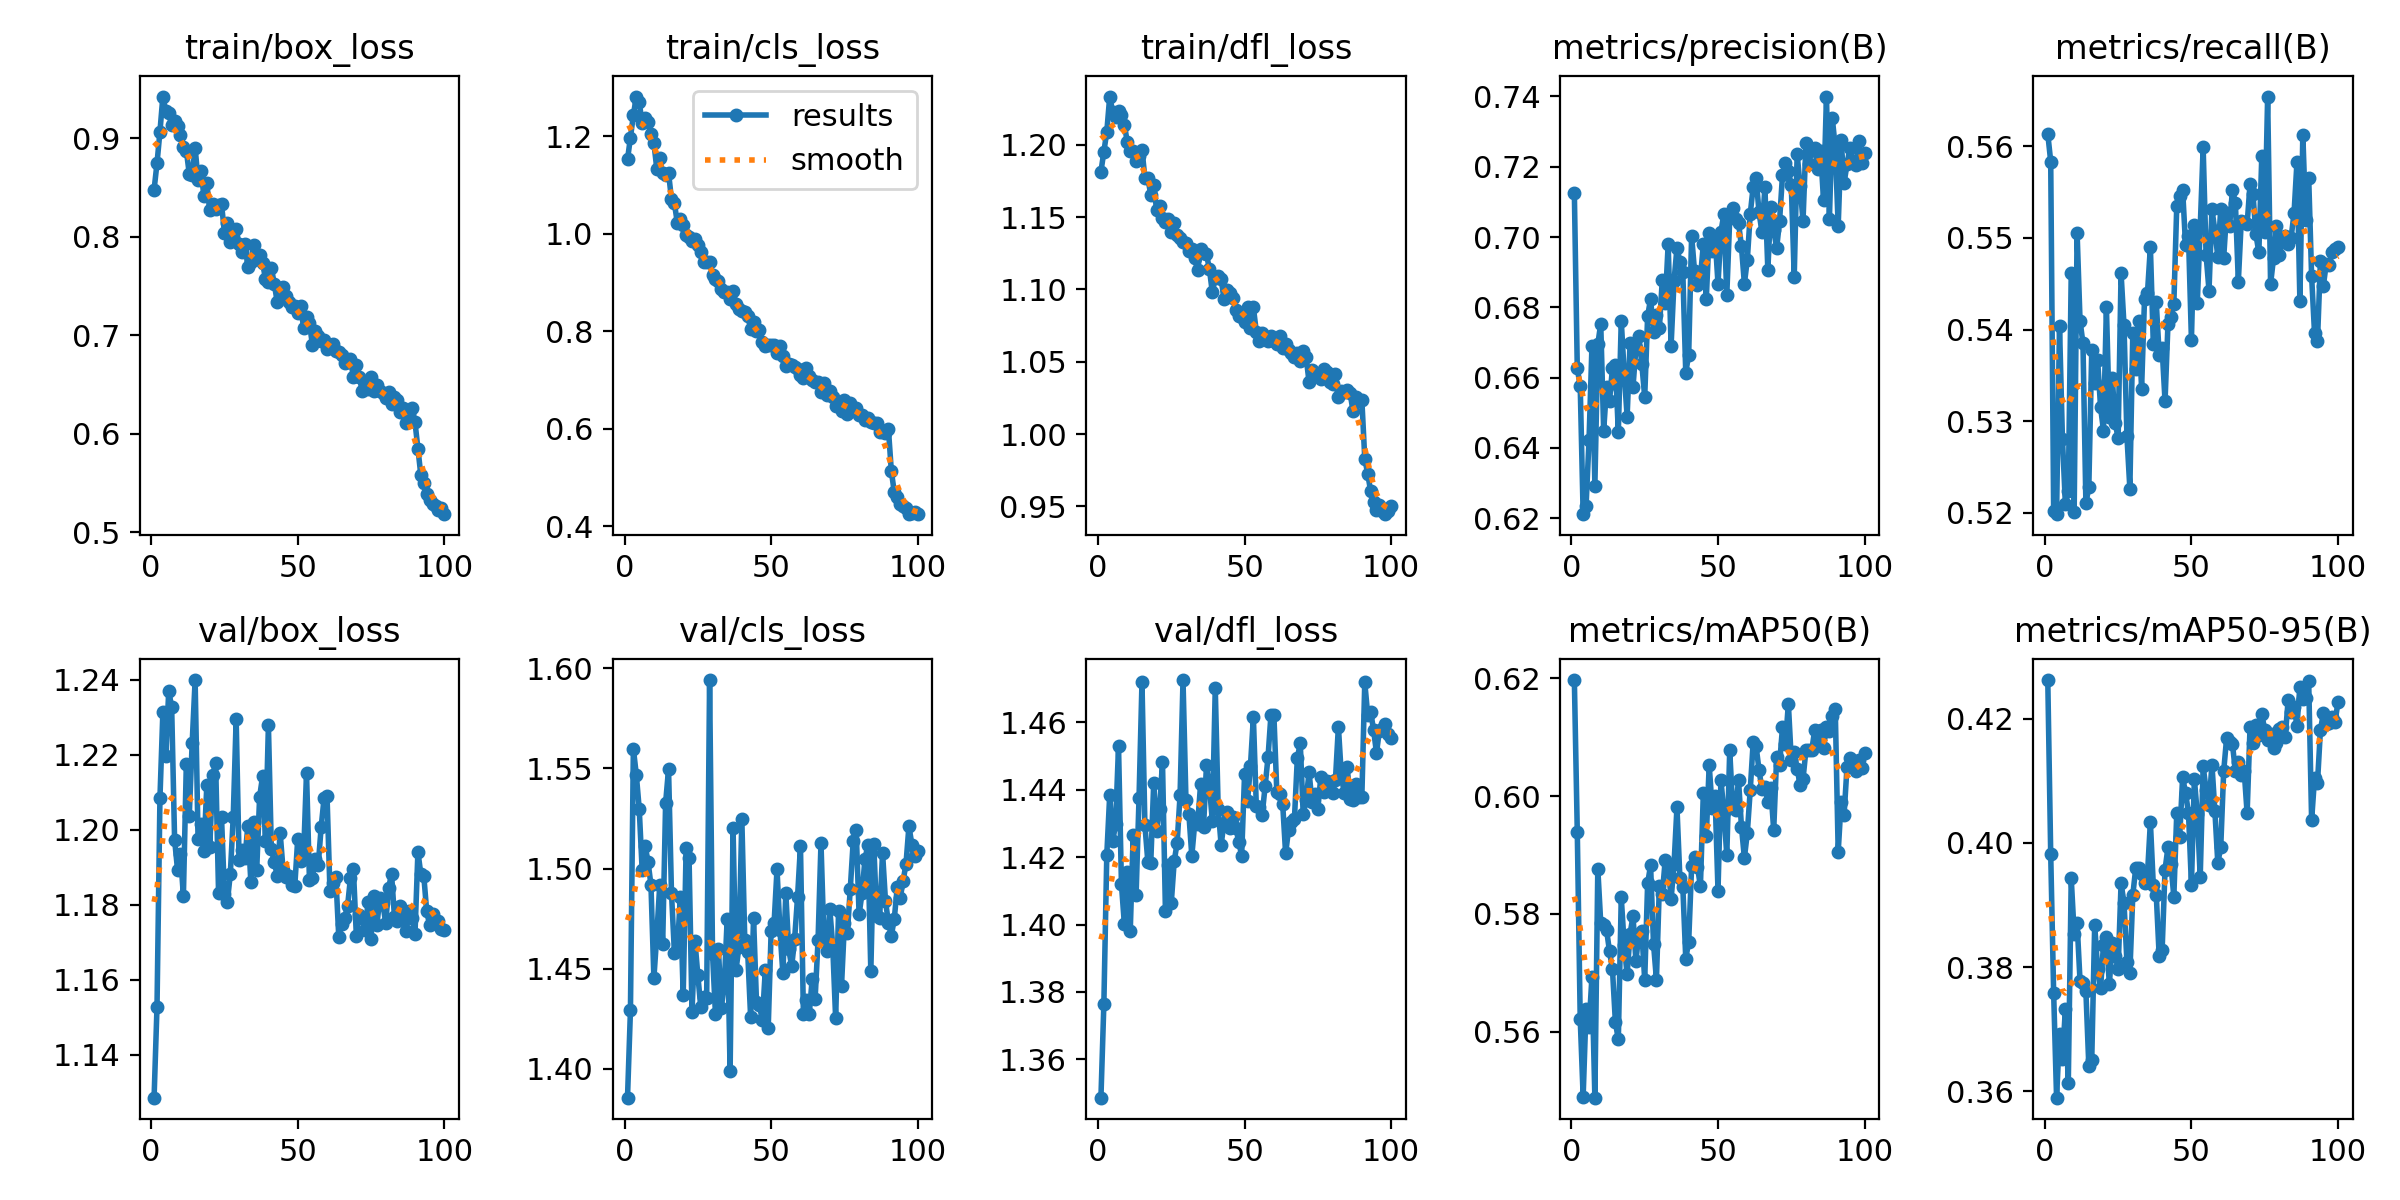

Source data for this figure (header and first rows):
epoch, train/box_loss, train/cls_loss, train/dfl_loss, metrics/precision(B), metrics/recall(B), metrics/mAP50(B), metrics/mAP50-95(B), val/box_loss, val/cls_loss, val/dfl_loss, lr/pg0, lr/pg1, lr/pg2
1, 0.8479, 1.153, 1.181, 0.7125, 0.5614, 0.6197, 0.4262, 1.129, 1.385, 1.349, 0.0001379, 0.0001379, 0.0001379
2, 0.8749, 1.198, 1.195, 0.6626, 0.5583, 0.5939, 0.3982, 1.153, 1.429, 1.376, 0.0002742, 0.0002742, 0.0002742
3, 0.9068, 1.244, 1.209, 0.6576, 0.5202, 0.5622, 0.3759, 1.208, 1.56, 1.421, 0.0004077, 0.0004077, 0.0004077
4, 0.9425, 1.282, 1.233, 0.6211, 0.5199, 0.549, 0.359, 1.231, 1.547, 1.438, 0.0004046, 0.0004046, 0.0004046
5, 0.9276, 1.27, 1.223, 0.6236, 0.5404, 0.5639, 0.3692, 1.22, 1.53, 1.425, 0.0004005, 0.0004005, 0.0004005
6, 0.9255, 1.227, 1.219, 0.6421, 0.5281, 0.5608, 0.3652, 1.237, 1.499, 1.43, 0.0003964, 0.0003964, 0.0003964
7, 0.9137, 1.237, 1.223, 0.6689, 0.521, 0.5693, 0.3733, 1.233, 1.512, 1.453, 0.0003922, 0.0003922, 0.0003922
8, 0.918, 1.229, 1.22, 0.6293, 0.5224, 0.5488, 0.3614, 1.197, 1.503, 1.412, 0.0003881, 0.0003881, 0.0003881
9, 0.9122, 1.204, 1.214, 0.6695, 0.5461, 0.5877, 0.3943, 1.189, 1.492, 1.4, 0.000384, 0.000384, 0.000384
10, 0.9034, 1.186, 1.202, 0.6753, 0.5201, 0.5784, 0.3854, 1.194, 1.445, 1.416, 0.0003798, 0.0003798, 0.0003798
11, 0.8909, 1.133, 1.196, 0.6449, 0.5506, 0.5781, 0.3871, 1.182, 1.467, 1.398, 0.0003757, 0.0003757, 0.0003757
12, 0.8877, 1.155, 1.196, 0.6574, 0.541, 0.5772, 0.3778, 1.218, 1.492, 1.427, 0.0003716, 0.0003716, 0.0003716
13, 0.8641, 1.124, 1.189, 0.6534, 0.5385, 0.5736, 0.3775, 1.204, 1.462, 1.409, 0.0003675, 0.0003675, 0.0003675
14, 0.8633, 1.12, 1.192, 0.6627, 0.521, 0.5706, 0.3761, 1.223, 1.533, 1.438, 0.0003633, 0.0003633, 0.0003633
15, 0.8905, 1.125, 1.197, 0.6636, 0.5228, 0.5616, 0.3641, 1.24, 1.55, 1.472, 0.0003592, 0.0003592, 0.0003592
16, 0.8579, 1.071, 1.177, 0.6445, 0.5378, 0.5587, 0.3651, 1.198, 1.488, 1.429, 0.0003551, 0.0003551, 0.0003551
17, 0.8673, 1.062, 1.177, 0.6761, 0.5342, 0.5828, 0.3868, 1.202, 1.458, 1.419, 0.0003509, 0.0003509, 0.0003509
18, 0.8412, 1.023, 1.166, 0.6613, 0.5367, 0.5747, 0.3798, 1.194, 1.459, 1.418, 0.0003468, 0.0003468, 0.0003468
19, 0.8544, 1.03, 1.172, 0.6489, 0.5315, 0.5697, 0.3766, 1.212, 1.486, 1.442, 0.0003427, 0.0003427, 0.0003427
20, 0.8272, 1.019, 1.155, 0.6697, 0.529, 0.5766, 0.3836, 1.195, 1.437, 1.428, 0.0003386, 0.0003386, 0.0003386
21, 0.8329, 0.9971, 1.158, 0.6573, 0.5424, 0.5796, 0.3849, 1.215, 1.51, 1.434, 0.0003344, 0.0003344, 0.0003344
22, 0.8288, 0.9927, 1.15, 0.6683, 0.5304, 0.572, 0.3772, 1.218, 1.505, 1.448, 0.0003303, 0.0003303, 0.0003303
23, 0.8327, 0.9856, 1.147, 0.6719, 0.5347, 0.5766, 0.3839, 1.183, 1.429, 1.404, 0.0003262, 0.0003262, 0.0003262
24, 0.8336, 0.9895, 1.149, 0.664, 0.5298, 0.577, 0.3818, 1.203, 1.464, 1.418, 0.000322, 0.000322, 0.000322
25, 0.8044, 0.9769, 1.139, 0.6545, 0.5281, 0.5688, 0.3798, 1.183, 1.447, 1.407, 0.0003179, 0.0003179, 0.0003179
26, 0.8145, 0.9633, 1.146, 0.6775, 0.5462, 0.5852, 0.3935, 1.181, 1.431, 1.419, 0.0003138, 0.0003138, 0.0003138
27, 0.7951, 0.942, 1.138, 0.6824, 0.5405, 0.5882, 0.3904, 1.188, 1.436, 1.424, 0.0003097, 0.0003097, 0.0003097
28, 0.7981, 0.9427, 1.135, 0.6729, 0.5283, 0.5749, 0.3809, 1.203, 1.435, 1.438, 0.0003055, 0.0003055, 0.0003055
29, 0.8081, 0.9427, 1.133, 0.6778, 0.5226, 0.5688, 0.3791, 1.23, 1.594, 1.473, 0.0003014, 0.0003014, 0.0003014
30, 0.7923, 0.9162, 1.132, 0.674, 0.5396, 0.5848, 0.3916, 1.192, 1.458, 1.437, 0.0002973, 0.0002973, 0.0002973
31, 0.7842, 0.9065, 1.126, 0.6878, 0.5357, 0.5833, 0.3959, 1.194, 1.427, 1.433, 0.0002931, 0.0002931, 0.0002931
32, 0.793, 0.9037, 1.128, 0.6811, 0.5409, 0.5892, 0.396, 1.192, 1.46, 1.42, 0.000289, 0.000289, 0.000289
33, 0.7693, 0.8864, 1.121, 0.698, 0.5335, 0.5885, 0.395, 1.201, 1.431, 1.43, 0.0002849, 0.0002849, 0.0002849
34, 0.7741, 0.88, 1.113, 0.6691, 0.5434, 0.5825, 0.3936, 1.186, 1.442, 1.43, 0.0002808, 0.0002808, 0.0002808
35, 0.7914, 0.8798, 1.128, 0.6875, 0.544, 0.5884, 0.3949, 1.202, 1.475, 1.442, 0.0002766, 0.0002766, 0.0002766
36, 0.7775, 0.867, 1.125, 0.6969, 0.549, 0.5981, 0.4033, 1.189, 1.399, 1.429, 0.0002725, 0.0002725, 0.0002725
37, 0.7819, 0.8828, 1.124, 0.6929, 0.5384, 0.5861, 0.3932, 1.209, 1.52, 1.447, 0.0002684, 0.0002684, 0.0002684
38, 0.7737, 0.8554, 1.114, 0.69, 0.543, 0.5846, 0.3917, 1.214, 1.449, 1.441, 0.0002642, 0.0002642, 0.0002642
39, 0.7576, 0.8455, 1.098, 0.6614, 0.5373, 0.5724, 0.3818, 1.197, 1.461, 1.431, 0.0002601, 0.0002601, 0.0002601
40, 0.7547, 0.8422, 1.108, 0.6665, 0.538, 0.5752, 0.3827, 1.228, 1.525, 1.47, 0.000256, 0.000256, 0.000256
41, 0.7685, 0.8404, 1.109, 0.7003, 0.5322, 0.5881, 0.3957, 1.195, 1.464, 1.434, 0.0002519, 0.0002519, 0.0002519
42, 0.7525, 0.8313, 1.107, 0.6903, 0.5406, 0.5897, 0.3993, 1.191, 1.458, 1.424, 0.0002477, 0.0002477, 0.0002477
43, 0.7341, 0.8052, 1.093, 0.6863, 0.5413, 0.588, 0.3966, 1.188, 1.426, 1.43, 0.0002436, 0.0002436, 0.0002436
44, 0.7486, 0.8192, 1.1, 0.6885, 0.5428, 0.5847, 0.3914, 1.199, 1.475, 1.433, 0.0002395, 0.0002395, 0.0002395
45, 0.7489, 0.8001, 1.098, 0.6979, 0.5535, 0.6006, 0.4048, 1.189, 1.433, 1.429, 0.0002354, 0.0002354, 0.0002354
46, 0.7405, 0.8033, 1.094, 0.6824, 0.5545, 0.5932, 0.401, 1.187, 1.432, 1.432, 0.0002312, 0.0002312, 0.0002312
47, 0.734, 0.7772, 1.086, 0.7011, 0.5553, 0.6052, 0.4106, 1.188, 1.424, 1.429, 0.0002271, 0.0002271, 0.0002271
48, 0.7289, 0.7695, 1.081, 0.6959, 0.5492, 0.598, 0.408, 1.185, 1.449, 1.425, 0.000223, 0.000223, 0.000223
49, 0.7296, 0.7709, 1.081, 0.7, 0.5502, 0.6, 0.4048, 1.185, 1.42, 1.421, 0.0002188, 0.0002188, 0.0002188
50, 0.7231, 0.7709, 1.078, 0.6867, 0.5389, 0.5839, 0.3933, 1.198, 1.469, 1.445, 0.0002147, 0.0002147, 0.0002147
51, 0.7299, 0.7725, 1.088, 0.7016, 0.5514, 0.6027, 0.4103, 1.192, 1.473, 1.437, 0.0002106, 0.0002106, 0.0002106
52, 0.7077, 0.7549, 1.073, 0.7064, 0.5429, 0.5974, 0.4047, 1.193, 1.5, 1.447, 0.0002065, 0.0002065, 0.0002065
53, 0.7186, 0.7687, 1.088, 0.6835, 0.5511, 0.5899, 0.3945, 1.215, 1.469, 1.462, 0.0002023, 0.0002023, 0.0002023
54, 0.7123, 0.7501, 1.071, 0.7053, 0.5599, 0.6078, 0.4123, 1.187, 1.448, 1.435, 0.0001982, 0.0001982, 0.0001982
55, 0.6906, 0.7286, 1.064, 0.7084, 0.5482, 0.598, 0.4086, 1.187, 1.488, 1.435, 0.0001941, 0.0001941, 0.0001941
56, 0.7049, 0.733, 1.07, 0.7052, 0.5443, 0.5976, 0.4061, 1.192, 1.46, 1.433, 0.0001899, 0.0001899, 0.0001899
57, 0.6993, 0.73, 1.066, 0.704, 0.5531, 0.6027, 0.4126, 1.191, 1.451, 1.441, 0.0001858, 0.0001858, 0.0001858
58, 0.6943, 0.7273, 1.065, 0.6974, 0.5508, 0.5948, 0.4052, 1.201, 1.465, 1.45, 0.0001817, 0.0001817, 0.0001817
59, 0.6957, 0.7216, 1.068, 0.6867, 0.548, 0.5895, 0.3968, 1.208, 1.486, 1.462, 0.0001776, 0.0001776, 0.0001776
60, 0.6864, 0.7102, 1.064, 0.6935, 0.5532, 0.5938, 0.3993, 1.209, 1.511, 1.462, 0.0001734, 0.0001734, 0.0001734
... 40 more rows
